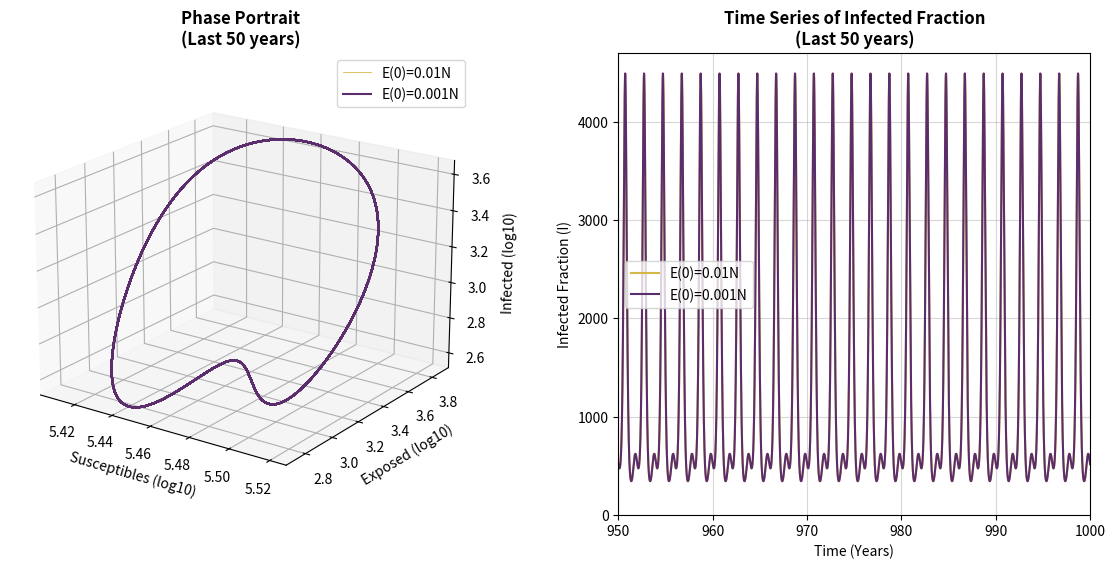

The matplotlib source for this figure:
import numpy as np
import matplotlib.pyplot as plt
from scipy.integrate import odeint
import matplotlib
matplotlib.use('Agg')

# ============================================================
# Corresponds to Figures 3.10 - 3.13: phase portrait and time
# series for the seasonally forced SEIR model (Case 2), for
# four values of the forcing amplitude epsilon.
#
# To generate the figure for a different epsilon, change ONLY
# the value in the "User parameters" section below.
# ============================================================

# ── User parameters (change these for each figure) ────────────────────────────

epsilon         = 0.10
output_filename = 'phase_portrait_eps010.pdf'

# ── Fixed parameters (Case 2) ─────────────────────────────────────────────────
mu    = 0.02
beta0 = 1241.0
sigma = 365.0 / 8.0
gamma = 73.0
omega = 2.0 * np.pi
N     = 5000000     # total population size


# ── Time structure ────────────────────────────────────────────────────────────
t_transient = 950       # years discarded as transient
t_sample    =  50       # years used for analysis
total_years = t_transient + t_sample
pts_per_yr  = 200       # integration points per year

t_full = np.linspace(0, total_years, total_years * pts_per_yr)

# ── Initial conditions ────────────────────────────────────────────────────────
S0   = 0.06 * N
I0   = 0.001 * N
E0_1 = 0.001 * N    # trajectory 1
E0_2 = 0.01  * N    # trajectory 2

y0_1 = [S0, E0_1, I0]
y0_2 = [S0, E0_2, I0]

# ── SEIR model ────────────────────────────────────────────────────────────────
def forced_seir(y, t):
    S = max(y[0], 0)
    E = max(y[1], 0)
    I = max(y[2], 0)
    beta_t = beta0 * (1.0 - epsilon * np.cos(omega * t))
    dS = mu * (N - S) - beta_t * S * I / N
    dE = beta_t * S * I / N - (mu + sigma) * E
    dI = sigma * E - (mu + gamma) * I
    return [dS, dE, dI]

# ── Integration ───────────────────────────────────────────────────────────────
print(f"Integrating trajectory 1 (E0 = {E0_1})...")
sol1 = odeint(forced_seir, y0_1, t_full, atol=1e-10, rtol=1e-8, hmax=0.02)

print(f"Integrating trajectory 2 (E0 = {E0_2})...")
sol2 = odeint(forced_seir, y0_2, t_full, atol=1e-10, rtol=1e-8, hmax=0.02)

# Extract the stationary regime (last t_sample years)
idx_start = t_transient * pts_per_yr
t_plot = t_full[idx_start:]   # runs from 950 to 1000

S1, E1, I1 = sol1[idx_start:].T
S2, E2, I2 = sol2[idx_start:].T

# Log10 transformation for phase portrait
log_S1 = np.log10(np.maximum(S1, 1e-10))
log_E1 = np.log10(np.maximum(E1, 1e-10))
log_I1 = np.log10(np.maximum(I1, 1e-10))

log_S2 = np.log10(np.maximum(S2, 1e-10))
log_E2 = np.log10(np.maximum(E2, 1e-10))
log_I2 = np.log10(np.maximum(I2, 1e-10))

# ── Figure ────────────────────────────────────────────────────────────────────
color_1 = '#D4B847'   # yellow: E(0) = 0.01N
color_2 = '#5C2D6D'   # purple: E(0) = 0.001N

fig = plt.figure(figsize=(14, 6))

# Left panel: 3D phase portrait in log10 scale
ax1 = fig.add_subplot(1, 2, 1, projection='3d')
ax1.plot(log_S1, log_E1, log_I1, color=color_1, linewidth=0.6,
         label='E(0)=0.01N')
ax1.plot(log_S2, log_E2, log_I2, color=color_2, linewidth=1.5,
         label='E(0)=0.001N')
ax1.set_xlabel('Susceptibles (log10)')
ax1.set_ylabel('Exposed (log10)')
ax1.set_zlabel('Infected (log10)')
ax1.set_title(f'Phase Portrait\n(Last {t_sample} years)',
              fontweight='bold')
ax1.legend()
ax1.view_init(elev=20, azim=-55)

# Right panel: time series of I(t) with real year labels (950-1000)
ax2 = fig.add_subplot(1, 2, 2)
ax2.plot(t_plot, I1, color=color_1, linewidth=1.5, label='E(0)=0.01N')
ax2.plot(t_plot, I2, color=color_2, linewidth=1.5, label='E(0)=0.001N')
ax2.set_xlim(t_transient, total_years)
ax2.set_ylim(bottom=0)
ax2.set_xlabel('Time (Years)')
ax2.set_ylabel('Infected Fraction (I)')
ax2.set_title(f'Time Series of Infected Fraction\n(Last {t_sample} years)',
              fontweight='bold')
ax2.ticklabel_format(useOffset=False, style='plain')
ax2.grid(True, alpha=0.5)
ax2.legend()

plt.subplots_adjust(wspace=0.3)
plt.savefig(output_filename, dpi=300, bbox_inches='tight')
print(f"Saved: {output_filename}")
plt.close()
